Image classification data set "data" (golden-com/Golden_Detect_Anemic on GitHub). Class labels (2): anemia, no anemia.

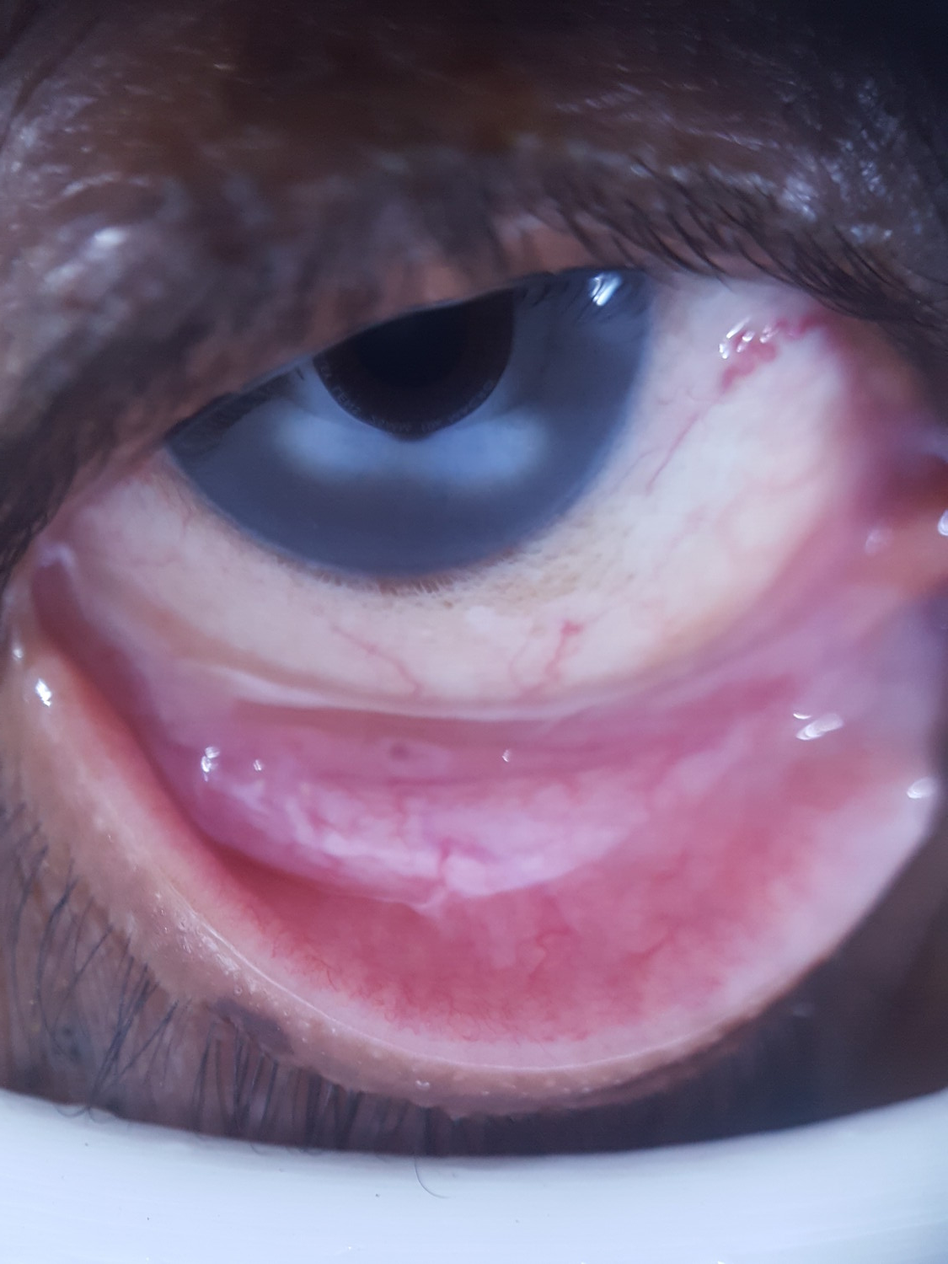
Label: anemia

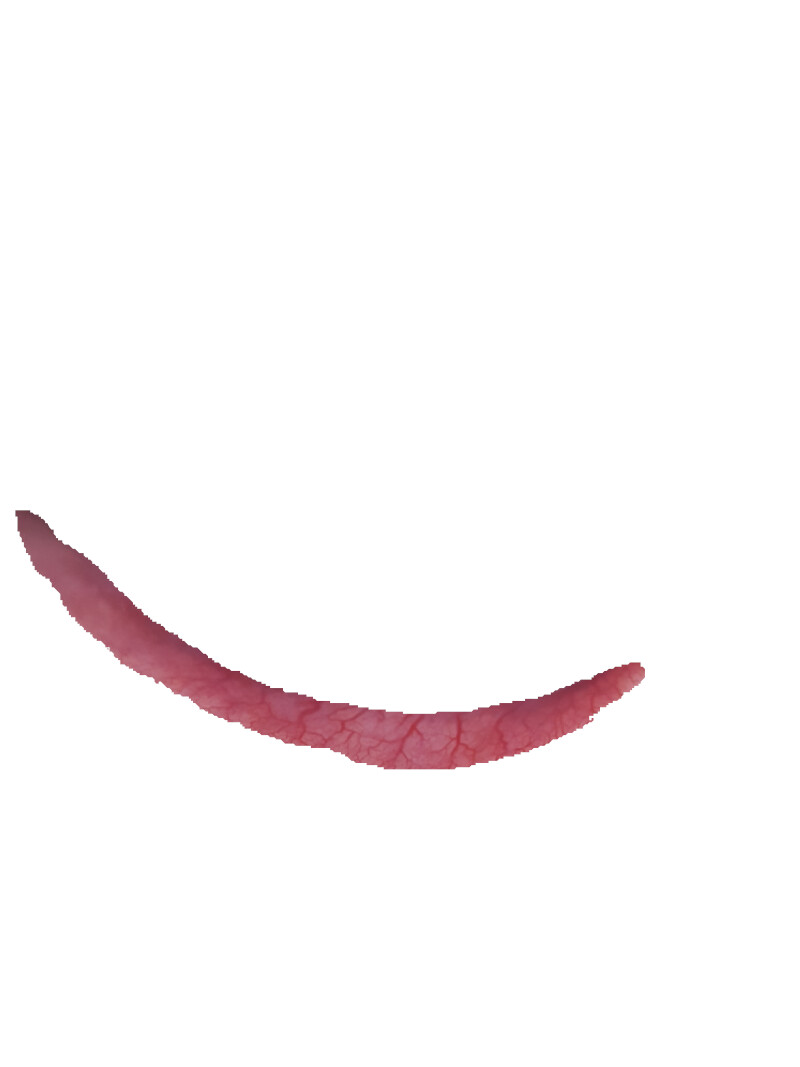
Label: no anemia

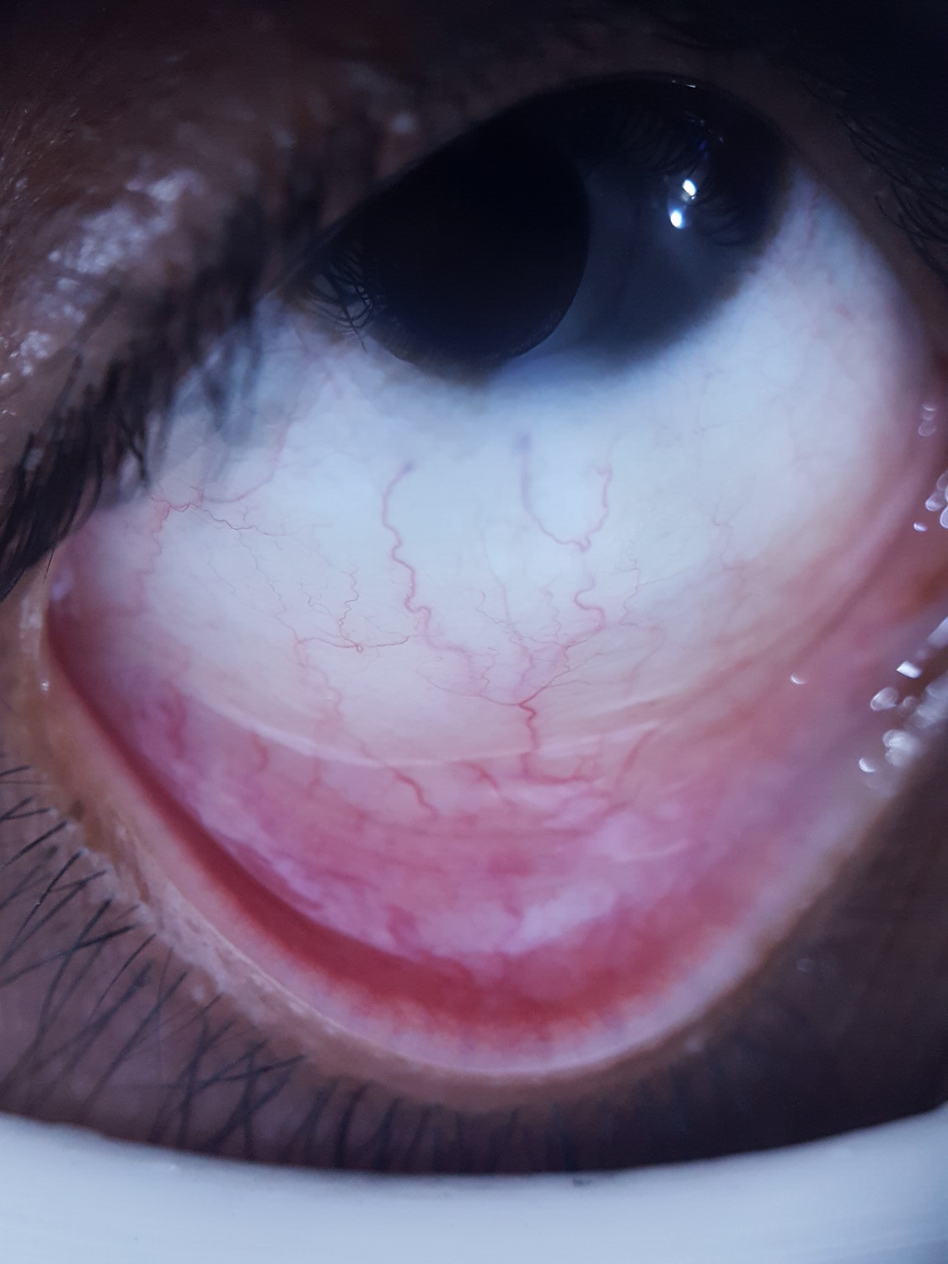
Label: anemia

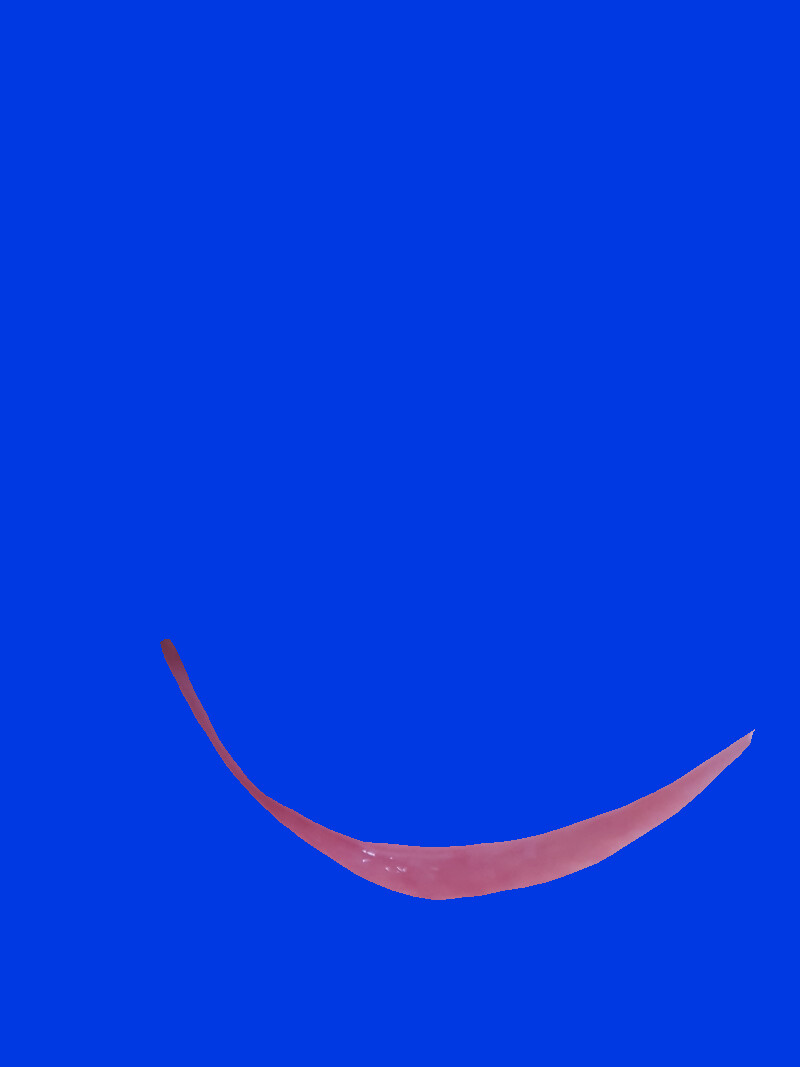
Label: anemia

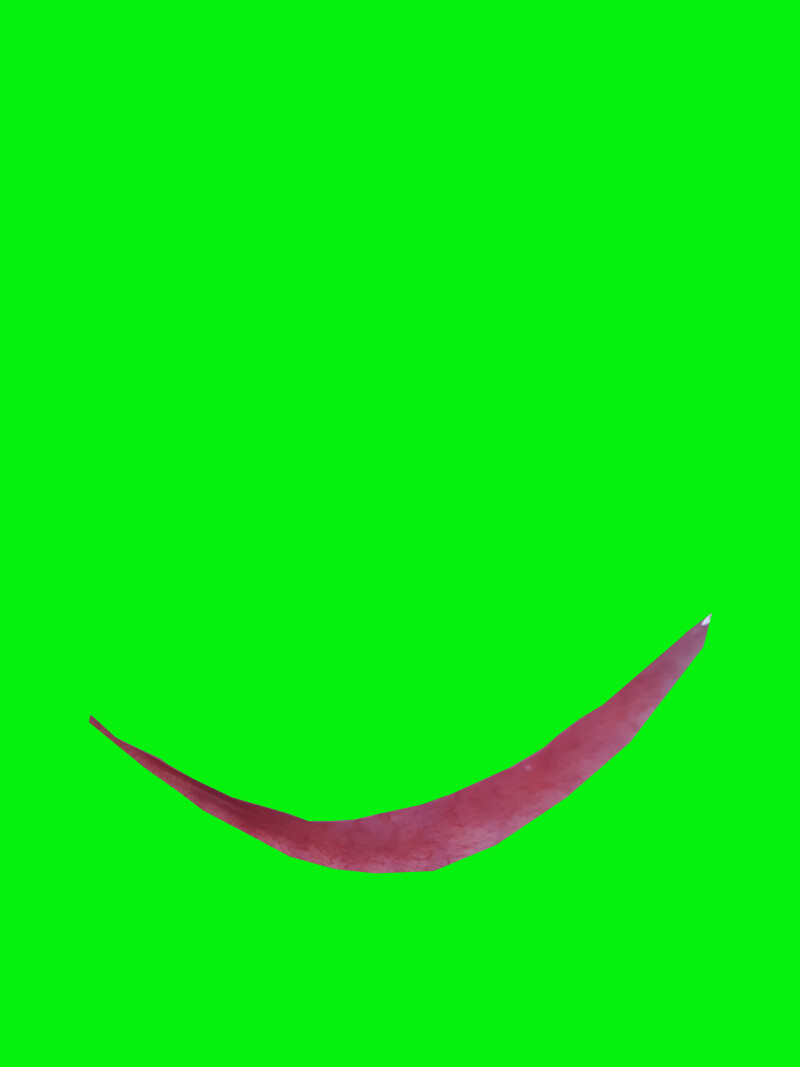
Label: no anemia

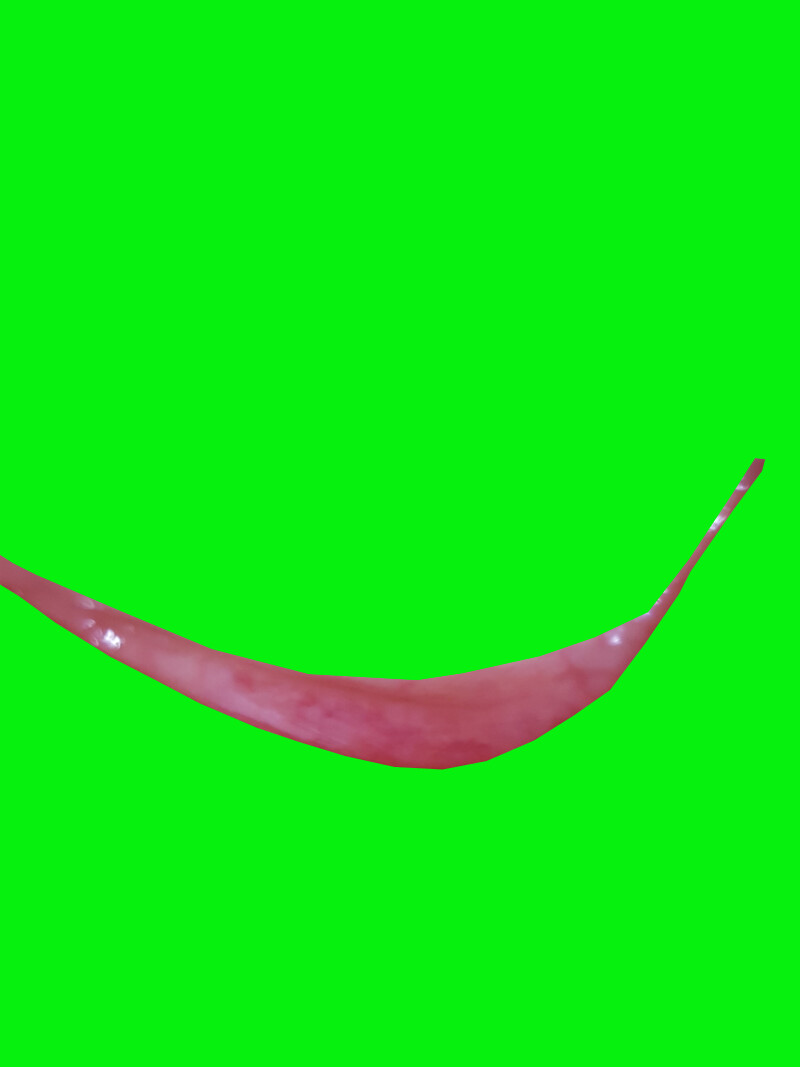
Label: no anemia
